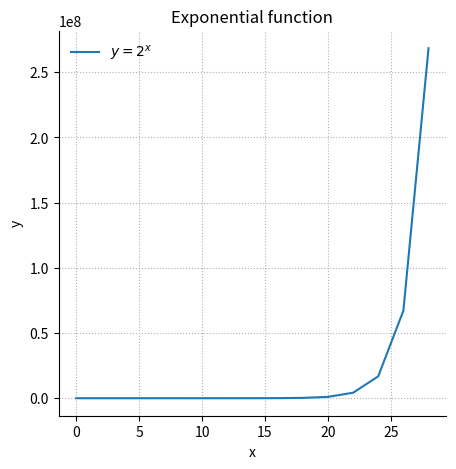

This chart was generated by the following Python code:
import matplotlib
matplotlib.use('Agg')

import collections
import random
import time

import matplotlib.pyplot as plt
import numpy as np

# You should not use any other libraries.


def generate_random_numbers(num_rows=1000000, num_cols=1, mean=0.0, std=5.0):
    """Generates random numbers using `numpy` library.

    Generates a vector of shape 1000000 x 1 (one million by one) with random
    numbers from Gaussian (normal) distribution, with mean of 0 and standard
    deviation of 5.

    Note: You can use `num_rows`, `num_cols`, `mean` and `std` directly so no need
    to hard-code these values.

    Hint: This can be done in one line of code.

    Args:
        num_rows: Optional, number of rows in the matrix. Default to be 1000000.
        num_cols: Optional, number of columns in the matrix. Default to be 1.
        mean: Optional, mean of the Gaussian distribution. Default to be 0.
        std: Optional, standard deviation of the Gaussian dist. Default to be 5.

    Returns:
        ret: A np.ndarray object containing the desired random numbers.
    """
    ret = np.random.normal(mean, std, (num_rows, num_cols))
    return ret


def add_one_by_loop(matrix):
    """Adds one to all elements in a given np.ndarray *using* loop.

    Hints:
    - The following link may be helpful for determining how many times to loop:
    https://docs.scipy.org/doc/numpy/reference/generated/numpy.ndarray.shape.html

    Args:
        matrix: A np.ndarray of shape [M, N] with arbitrary values. M represents
            number of rows in the matrix, and N represents number of columns.

    Returns:
        ret: A np.ndarray of the same shape as `matrix`, with each element being
            added by 1.
    """
    ret = matrix.copy()
    M, N = matrix.shape
    for i in range(M):
        for j in range(N):
            ret[i,j] += 1

    return ret


def add_one_without_loop(matrix):
    """Adds one to all elements in a given np.ndarray *without* using loop.

    Args:
        matrix: A np.ndarray of shape [M, N] with arbitrary values.

    Returns:
        ret: A np.ndarray of the same shape as `matrix`.
    """
    ret = matrix.copy()
    ret[...] += 1
    return ret


def measure_time_consumptions():
    """Measures the time for executing functions.

    Measures the time consumption for `add_one_by_loop` and `add_one_without_loop`
    after you completed the two functions above. You can create a random matrix
    with the function `generate_random_numbers` as input, assuming you have
    completed that function.
    Please remember to print the execution time in your code, and write down the
    numbers in answers.txt as well.

    Hint:
    - Python has built-in libararies `time` that you may find helpful:
    https://docs.python.org/3/library/time.html

    Args:
        No argument is required.

    Returns:
        None.
    """
    matrix = generate_random_numbers()
    t0 = time.time()
    add_one_by_loop(matrix)
    t1 = time.time()
    add_one_without_loop(matrix)
    t2 = time.time()
    dt1 = t1 - t0
    dt2 = t2 - t1
    print(f'add_one_by_loop:      {dt1:.4f}s')
    print(f'add_one_without_loop: {dt2:.4f}s (x{dt1/dt2:.2f} speedup)')
    return None


def plot_without_loop(saving_path="exponential.png"):
    """Plots in Python3 with `matplotlib` library.

    Plot the exponential function 2**x, for non-negative even values of x smaller
    than 30, *without* using loops.

    Args:
        saving_path: Optional, path for saving the plot.

    Returns:
        None.
    """
    x = np.arange(0, 30, 2)
    fig, ax = plt.subplots(figsize=(5,5))
    ax.plot(x, 2**x, label='$y = 2^x$')
    ax.set_xlabel('x')
    ax.set_ylabel('y')
    ax.set_title('Exponential function')
    ax.legend(frameon=False)
    ax.grid(linestyle=':')
    ax.set_axisbelow(True)
    ax.spines['top'].set_visible(False)
    ax.spines['right'].set_visible(False)
    fig.savefig(saving_path, bbox_inches='tight')
    return None


def matrix_multiplication_by_loop(matrix_a, matrix_b):
    """Calculates the matrix multiplication *using* loop.

    Given two matrices `matrix_a` and `matrix_b`, calculates the product of the
    two matrices using loop. You are *NOT* allowed to use the built-in matrix
    multiplication in this question, such as `np.matmul`, `np.dot` or `@`. You
    should implement the function using loops.

    Args:
        matrix_a: A np.ndarray of shape [M, N] with arbitrary values.
        matrix_b: A np.ndarray of shape [N, K] with arbitrary values.

    Returns:
        ret: A np.ndarray of shape [M, K] which is equivalent to the product of
            `matrix_a` by `matrix_b`.
    """
    assert matrix_a.shape[1] == matrix_b.shape[0]

    M, N = matrix_a.shape
    N, K = matrix_b.shape
    ret = np.zeros((M, K))
    for i in range(M):
        for j in range(N):
            for k in range(K):
                ret[i,k] += matrix_a[i,j] * matrix_b[j,k]

    # The following code is to verify that your implementation is correct.
    assert np.all(np.isclose(ret, matrix_a @ matrix_b)), 'matmul failed'
    print('matmul passed')
    return ret


def matrix_manipulation():
    """Generates a matrix of shape [10, 10] with elements ranging from 0 to 99.

    In this question you need to take practice of manipulating numpy matrix. More
    specifically, given a np.ndarray of shape [10, 1] with elements from 0 to 9,
    you need to manipuate the vector to obtain a matrix of shape [10, 10] and
    contains elements from 0 to 99. You *cannot* manually create this new matrix,
    instead, the matrix should come from the given vector via matrix manipulation
    (addition, broadcast, transpose, etc.).

    Hints: You may find the following numpy functions useful:
    - https://docs.scipy.org/doc/numpy/reference/generated/numpy.broadcast_to.html
    - https://docs.scipy.org/doc/numpy/reference/generated/numpy.ndarray.T.html

    Args:
        No argument is required.

    Returns:
        ret: A np.ndarray matrix of shape [10, 10] containing elements from 0 to 99.
    """
    vector = np.expand_dims(np.arange(10), 1)
    ret = vector * 10 + vector.T
    return ret


def normalize_rows(matrix):
    """Normalizes the given matrix in a row-wise manner *without* using loops.

    By row-wise normalizing a matrix, the sum of the entries in each row should be
    1. If the elements in a row were not identical before the normalization, they
    should not be identical after the normalization. The relative order should be
    preserved though.

    Note: Assume that all elements in the matrix are *non-negative*, and all rows
    contain *at least* one non-zero element.

    Hint: This can be done in one line of code.

    Args:
        matrix: A np.ndarray of shape [M, N] with non-negative values.

    Returns:
        ret: A np.ndarray of the same shape as `matrix`.
    """
    assert np.all(matrix >= 0) and np.all(matrix.sum(axis=1) > 0)
    ret = matrix.astype(np.float32, copy=True)
    ret /= matrix.sum(axis=1, keepdims=True)
    assert np.allclose(ret.sum(axis=1), 1), 'normalize failed'
    print('normalize passed')
    return ret


if __name__ == "__main__":
    # Your submission should at least run successfully with the below function
    #   calls as a minimal test cases.
    # Feel free to implement more test cases to test your functions more
    #   thoroughly; we have more for grading.

    matrix = generate_random_numbers()
    measure_time_consumptions()
    plot_without_loop()
    matrix_multiplication_by_loop(np.random.rand(4, 100), np.random.rand(100, 3))
    matrix_manipulation()
    normalize_rows(np.array([[1, 2, 3], [4, 5, 6], [7, 8, 9]]))
